Run: headless pygame with SDL's dummy video driver; simulated clock (each Clock.tick advances the game by its frame time, no real sleeping); random seed 0; keys injected as events and as key.get_pressed() state; mouse plan: one left click at the window centre at the start of phase 2, then a move to the lower-right quarter at the start of phase 3.
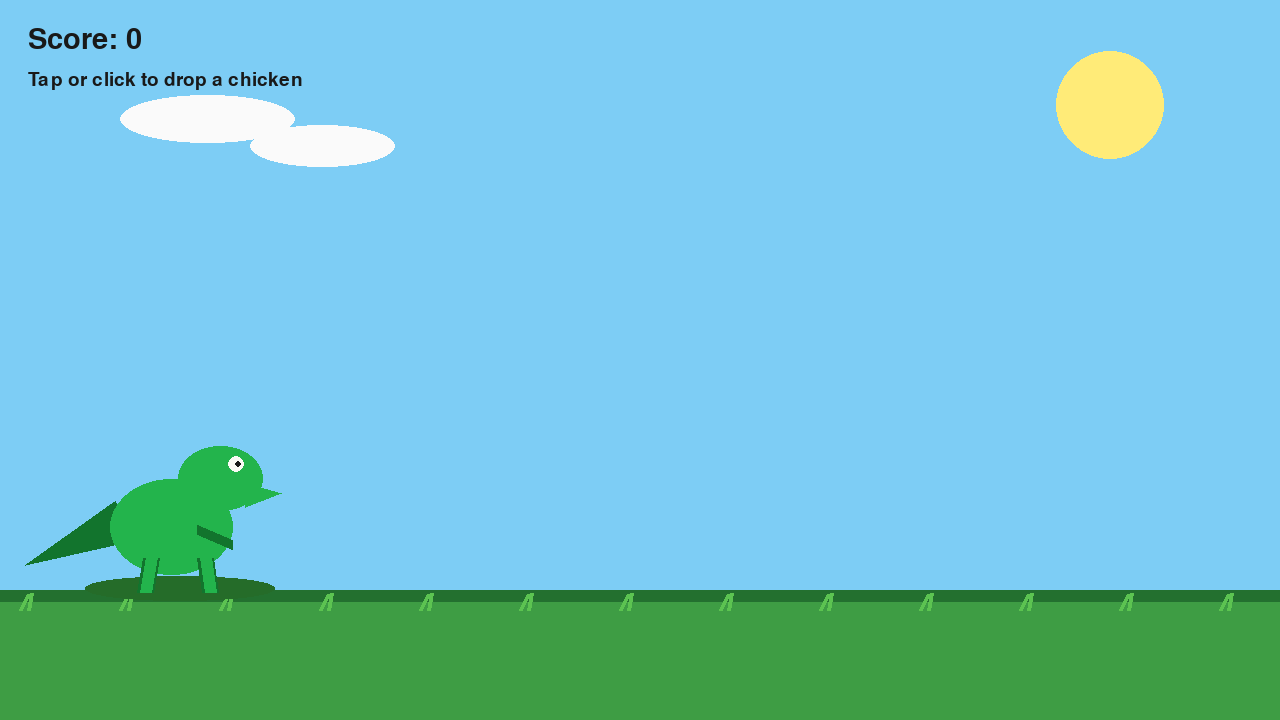
Frame 1 of 4 · flips 1–60 · no input
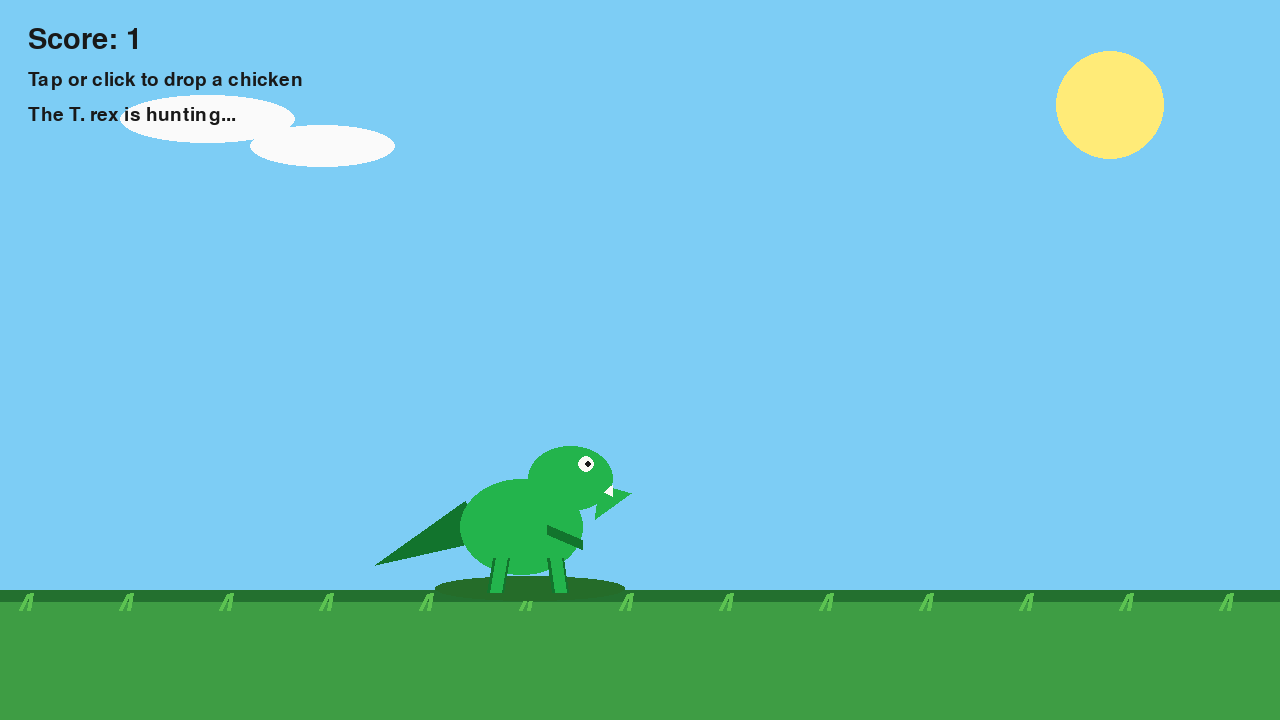
Frame 2 of 4 · flips 61–180 · clicked the window centre · tapped SPACE, RETURN · held RIGHT (→), D
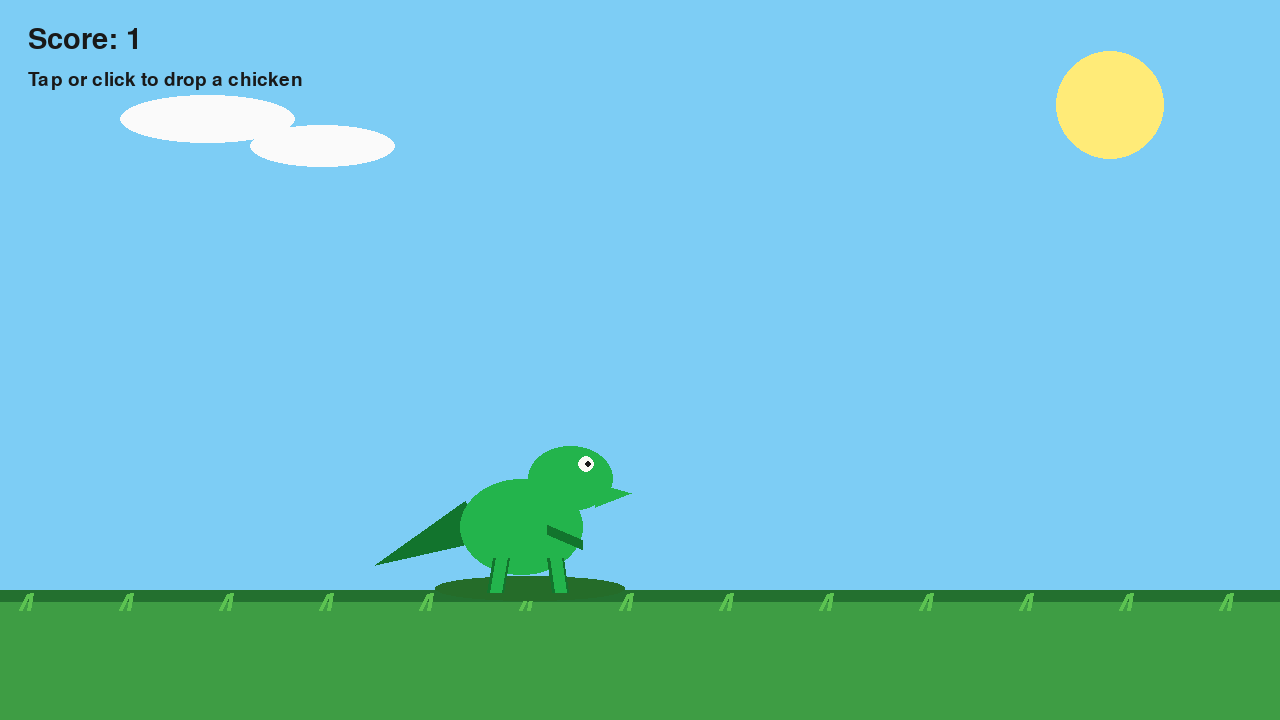
Frame 3 of 4 · flips 181–300 · moved the mouse to the lower-right quarter · held DOWN (↓), S
Frame 4 of 4 · flips 301–420 · held LEFT (←), A, UP (↑), W · screen unchanged from frame 3, image omitted

The pygame program that drew these frames:

"""Tap-to-feed-the-T-rex game.

Install once:
    python -m pip install pygame

Run:
    python t_rex_chicken_game.py

Click/tap the game area to drop one chicken. The green T. rex runs over,
attacks it, and earns a point. The mouse is used as touch input on a PC.
"""

import math
import sys

import pygame


WIDTH, HEIGHT = 1280, 720
GROUND_TOP = 590
FPS = 60

SKY = (125, 205, 245)
GROUND = (62, 157, 68)
DARK_GROUND = (35, 112, 47)
REX_GREEN = (35, 180, 76)
REX_DARK = (18, 116, 45)
WHITE = (250, 250, 245)
BLACK = (25, 25, 25)
RED = (226, 73, 57)
YELLOW = (250, 192, 49)


class Chicken:
    """A chicken created after a tap, falling until it reaches the ground."""

    radius = 25

    def __init__(self, x):
        self.x = float(x)
        self.y = -50.0
        self.velocity_y = 0.0
        self.landed = False
        self.wing_phase = 0.0

    def update(self, dt):
        self.wing_phase += dt * 12
        if not self.landed:
            self.velocity_y += 1700 * dt
            self.y += self.velocity_y * dt
            ground_y = GROUND_TOP - self.radius
            if self.y >= ground_y:
                self.y = ground_y
                self.velocity_y = 0
                self.landed = True

    def draw(self, screen):
        x, y = int(self.x), int(self.y)
        # Shadow only after landing.
        if self.landed:
            pygame.draw.ellipse(screen, (37, 108, 41), (x - 31, GROUND_TOP - 8, 62, 15))

        # Legs, body, head, beak, wing, and eye.
        pygame.draw.line(screen, YELLOW, (x - 9, y + 21), (x - 9, y + 37), 4)
        pygame.draw.line(screen, YELLOW, (x + 9, y + 21), (x + 9, y + 37), 4)
        pygame.draw.circle(screen, WHITE, (x, y), self.radius)
        wing_y = y + int(math.sin(self.wing_phase) * 4)
        pygame.draw.ellipse(screen, (225, 225, 215), (x - 26, wing_y - 5, 25, 21))
        pygame.draw.circle(screen, WHITE, (x + 15, y - 18), 16)
        pygame.draw.polygon(screen, YELLOW, [(x + 29, y - 18), (x + 44, y - 11), (x + 29, y - 6)])
        pygame.draw.circle(screen, BLACK, (x + 20, y - 22), 3)
        pygame.draw.circle(screen, RED, (x + 14, y - 35), 5)


class Rex:
    """A friendly cartoon T. rex with idle, running and attack states."""

    def __init__(self):
        self.x = 180.0
        self.y = GROUND_TOP - 136
        self.state = "idle"
        self.target_x = self.x
        self.state_time = 0.0
        self.run_phase = 0.0
        self.facing_right = True

    def start_chase(self, chicken_x):
        self.target_x = max(80, min(WIDTH - 120, chicken_x - 110))
        self.facing_right = self.target_x >= self.x
        self.state = "running"
        self.state_time = 0.0

    def update(self, dt):
        self.state_time += dt
        if self.state == "running":
            self.run_phase += dt * 18
            direction = 1 if self.target_x > self.x else -1
            self.x += direction * 510 * dt
            if (direction > 0 and self.x >= self.target_x) or (direction < 0 and self.x <= self.target_x):
                self.x = self.target_x
                self.state = "attacking"
                self.state_time = 0.0

    def attack_has_landed(self):
        return self.state == "attacking" and self.state_time >= 0.33

    def finish_attack(self):
        if self.state == "attacking" and self.state_time >= 0.95:
            self.state = "idle"
            self.state_time = 0.0

    def draw(self, screen):
        x, y = int(self.x), int(self.y)
        direction = 1 if self.facing_right else -1
        leg_swing = int(math.sin(self.run_phase) * 14) if self.state == "running" else 0
        bite_open = 17 if self.state == "attacking" and self.state_time < 0.42 else 5

        # Shadow and tail.
        pygame.draw.ellipse(screen, (37, 108, 41), (x - 95, GROUND_TOP - 14, 190, 25))
        pygame.draw.polygon(screen, REX_DARK, [(x - direction * 35, y + 84), (x - direction * 155, y + 111), (x - direction * 65, y + 47)])

        # Body and legs.
        pygame.draw.ellipse(screen, REX_GREEN, (x - 70, y + 25, 123, 96))
        pygame.draw.line(screen, REX_DARK, (x - 29, y + 104), (x - 35 + leg_swing, y + 138), 17)
        pygame.draw.line(screen, REX_DARK, (x + 25, y + 104), (x + 30 - leg_swing, y + 138), 17)
        pygame.draw.line(screen, REX_GREEN, (x - 29, y + 103), (x - 35 + leg_swing, y + 138), 12)
        pygame.draw.line(screen, REX_GREEN, (x + 25, y + 103), (x + 30 - leg_swing, y + 138), 12)

        # Head, jaw, arm and eye. Coordinates are mirrored by choosing head direction.
        head_x = x + direction * 42
        pygame.draw.ellipse(screen, REX_GREEN, (head_x - 44, y - 8, 85, 65))
        pygame.draw.polygon(screen, REX_GREEN, [(head_x + direction * 28, y + 30), (head_x + direction * 59, y + 39), (head_x + direction * 23, y + 48 + bite_open)])
        pygame.draw.line(screen, REX_DARK, (x + direction * 17, y + 75), (x + direction * 52, y + 90), 10)
        pygame.draw.circle(screen, WHITE, (head_x + direction * 14, y + 10), 8)
        pygame.draw.circle(screen, BLACK, (head_x + direction * 16, y + 10), 3)
        if self.state == "attacking":
            pygame.draw.polygon(screen, WHITE, [(head_x + direction * 40, y + 31), (head_x + direction * 32, y + 38), (head_x + direction * 40, y + 42)])


def draw_background(screen):
    screen.fill(SKY)
    pygame.draw.circle(screen, (255, 235, 120), (1110, 105), 54)
    pygame.draw.ellipse(screen, (250, 250, 250), (120, 95, 175, 48))
    pygame.draw.ellipse(screen, (250, 250, 250), (250, 125, 145, 42))
    pygame.draw.rect(screen, GROUND, (0, GROUND_TOP, WIDTH, HEIGHT - GROUND_TOP))
    pygame.draw.rect(screen, DARK_GROUND, (0, GROUND_TOP, WIDTH, 12))
    for x in range(20, WIDTH, 100):
        pygame.draw.line(screen, (92, 195, 81), (x, GROUND_TOP + 20), (x + 8, GROUND_TOP + 4), 4)
        pygame.draw.line(screen, (92, 195, 81), (x + 8, GROUND_TOP + 20), (x + 11, GROUND_TOP + 3), 4)


def main():
    pygame.init()
    pygame.display.set_caption("T-Rex Chicken Attack")
    screen = pygame.display.set_mode((WIDTH, HEIGHT))
    clock = pygame.time.Clock()
    big_font = pygame.font.Font(None, 43)
    small_font = pygame.font.Font(None, 28)

    rex = Rex()
    chicken = None
    score = 0
    bite_done = False
    running = True

    while running:
        dt = min(clock.tick(FPS) / 1000.0, 0.05)

        for event in pygame.event.get():
            if event.type == pygame.QUIT:
                running = False
            elif event.type == pygame.MOUSEBUTTONUP and event.button == 1:
                # A mouse click is the desktop equivalent of a screen touch.
                if chicken is None and rex.state == "idle":
                    chicken = Chicken(event.pos[0])
                    bite_done = False

        if chicken is not None:
            chicken.update(dt)
            if chicken.landed and rex.state == "idle":
                rex.start_chase(chicken.x)

        rex.update(dt)
        if chicken is not None and rex.attack_has_landed() and not bite_done:
            chicken = None
            bite_done = True
            score += 1
        rex.finish_attack()

        draw_background(screen)
        if chicken is not None:
            chicken.draw(screen)
        rex.draw(screen)

        score_surface = big_font.render(f"Score: {score}", True, BLACK)
        help_surface = small_font.render("Tap or click to drop a chicken", True, BLACK)
        screen.blit(score_surface, (28, 25))
        screen.blit(help_surface, (28, 70))
        if rex.state != "idle":
            wait_surface = small_font.render("The T. rex is hunting...", True, BLACK)
            screen.blit(wait_surface, (28, 105))

        pygame.display.flip()

    pygame.quit()
    sys.exit()


if __name__ == "__main__":
    main()
